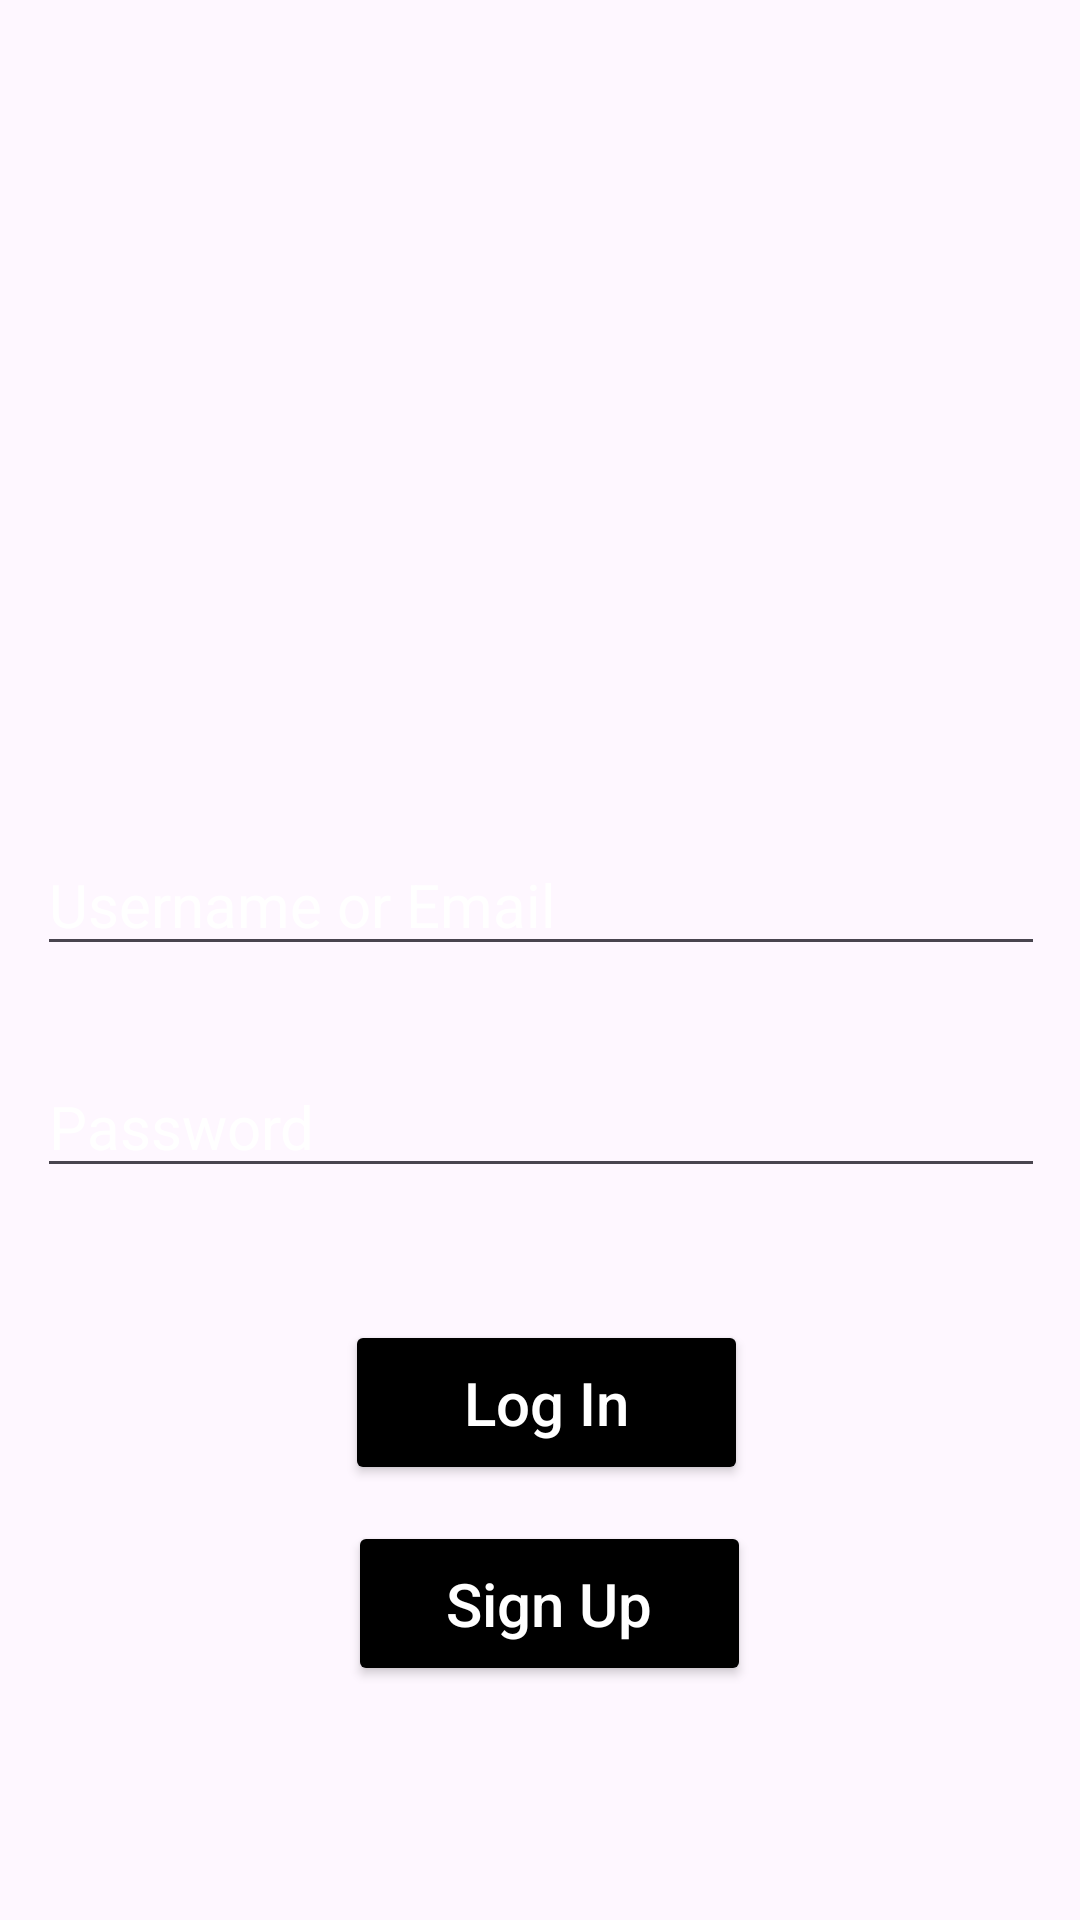

Here is an Android app screen rendered from its layout file. Give the layout XML and the strings, colors and styles it references.
<!-- AndroidManifest.xml: application theme Theme.MP_Assignment -->
<!-- res/layout/activity_main.xml -->
<?xml version="1.0" encoding="utf-8"?>
<androidx.constraintlayout.widget.ConstraintLayout xmlns:android="http://schemas.android.com/apk/res/android"
    xmlns:app="http://schemas.android.com/apk/res-auto"
    xmlns:tools="http://schemas.android.com/tools"
    android:id="@+id/main"
    android:layout_width="match_parent"
    android:layout_height="match_parent"
    android:background="@drawable/login_background"
    tools:context="com.example.mp_assignment.MainActivity">

    
    <androidx.constraintlayout.widget.ConstraintLayout
        android:id="@+id/center_content"
        android:layout_width="400dp"
        android:layout_height="628dp"
        android:padding="32dp"
        app:layout_constraintBottom_toBottomOf="parent"
        app:layout_constraintEnd_toEndOf="parent"
        app:layout_constraintStart_toStartOf="parent"
        app:layout_constraintTop_toTopOf="parent"
        app:layout_constraintVertical_bias="0.5">


        <ImageView
            android:id="@+id/iconacccircle"
            android:layout_width="200dp"
            android:layout_height="200dp"
            android:src="@drawable/iconacccircle"
            app:layout_constraintEnd_toEndOf="parent"
            app:layout_constraintStart_toStartOf="parent"
            app:layout_constraintTop_toTopOf="parent" />

        <EditText
            android:id="@+id/username"
            android:layout_width="0dp"
            android:layout_height="wrap_content"
            android:layout_marginTop="40dp"
            android:hint="Username or Email"
            android:importantForAccessibility="yes"
            android:textColor="@color/white"
            android:textColorHint="@color/white"
            android:textSize="20sp"
            app:layout_constraintEnd_toEndOf="parent"
            app:layout_constraintHorizontal_bias="0.9"
            app:layout_constraintStart_toStartOf="parent"
            app:layout_constraintTop_toBottomOf="@id/iconacccircle"
            app:layout_constraintWidth_percent="1" />


        <EditText
            android:id="@+id/password"
            android:layout_width="0dp"
            android:layout_height="wrap_content"
            android:layout_marginTop="30dp"
            android:hint="Password"
            android:importantForAccessibility="yes"
            android:inputType="textPassword"
            android:textColor="@color/white"
            android:textColorHint="@color/white"
            android:textSize="20sp"
            app:layout_constraintEnd_toEndOf="parent"
            app:layout_constraintHorizontal_bias="0.878"
            app:layout_constraintStart_toStartOf="parent"
            app:layout_constraintTop_toBottomOf="@id/username"
            app:layout_constraintWidth_percent="1" />

        <Button
            android:id="@+id/btn_sign_in"
            android:layout_width="0dp"
            android:layout_height="wrap_content"
            android:layout_marginTop="44dp"
            android:backgroundTint="@color/black"
            android:padding="14dp"
            android:text="Log In"
            android:textAllCaps="false"
            android:textColor="@color/white"
            android:textSize="20sp"
            app:layout_constraintEnd_toEndOf="parent"
            app:layout_constraintHorizontal_bias="0.509"
            app:layout_constraintStart_toStartOf="parent"
            app:layout_constraintTop_toBottomOf="@id/password"
            app:layout_constraintWidth_percent="0.4" />

        <Button
            android:id="@+id/btn_sign_up"
            android:layout_width="0dp"
            android:layout_height="wrap_content"
            android:layout_marginTop="12dp"
            android:backgroundTint="@color/black"
            android:padding="14dp"
            android:text="Sign Up"
            android:textAllCaps="false"
            android:textColor="@color/white"
            android:textSize="20sp"
            app:layout_constraintEnd_toEndOf="parent"
            app:layout_constraintHorizontal_bias="0.514"
            app:layout_constraintStart_toStartOf="parent"
            app:layout_constraintTop_toBottomOf="@id/btn_sign_in"
            app:layout_constraintWidth_percent="0.4" />

    </androidx.constraintlayout.widget.ConstraintLayout>

</androidx.constraintlayout.widget.ConstraintLayout>
<!-- resources referenced by this layout -->
<resources>
  <style name="Theme.MP_Assignment" parent="Base.Theme.MP_Assignment" />
  <style name="Base.Theme.MP_Assignment" parent="Theme.Material3.DayNight.NoActionBar">
          
          
      </style>
  <!-- not gathered from this repository: default colours our renderer supplied (Android Studio template values) -->
  <color name="black">#FF000000</color>
  <color name="white">#FFFFFFFF</color>
</resources>
